Labelled photos from "data", an image-classification folder in wds-dxh/ai-for-desk-lamp. The possible labels are: down, phone, right.

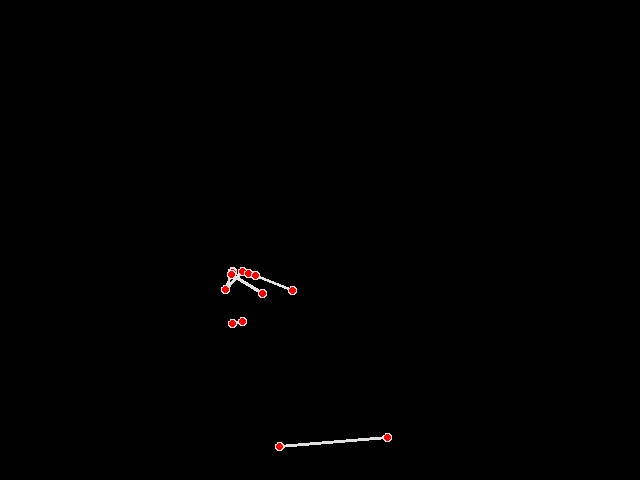
Label: phone

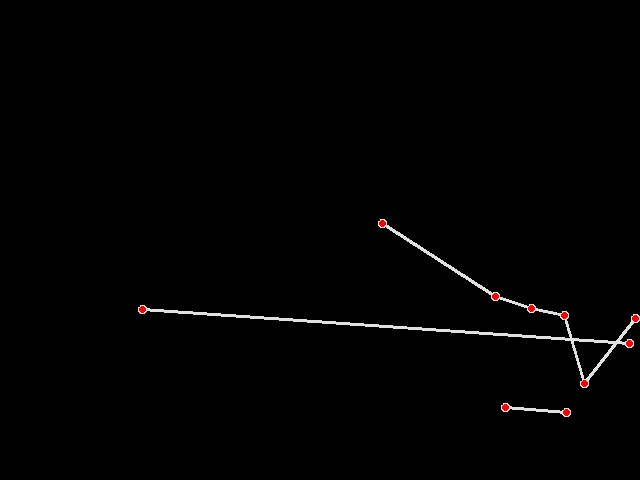
Label: down

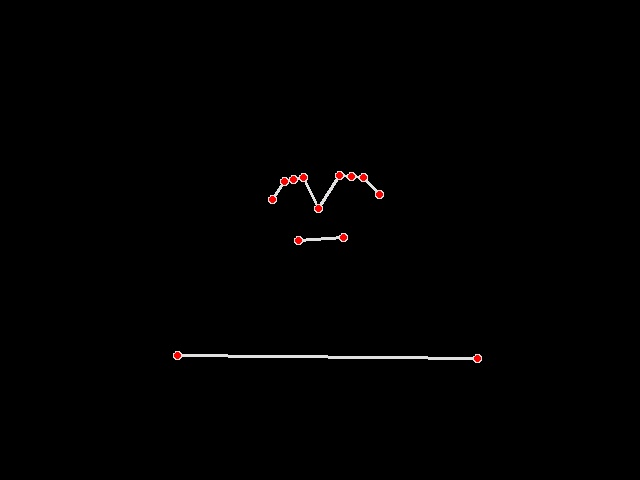
Label: right

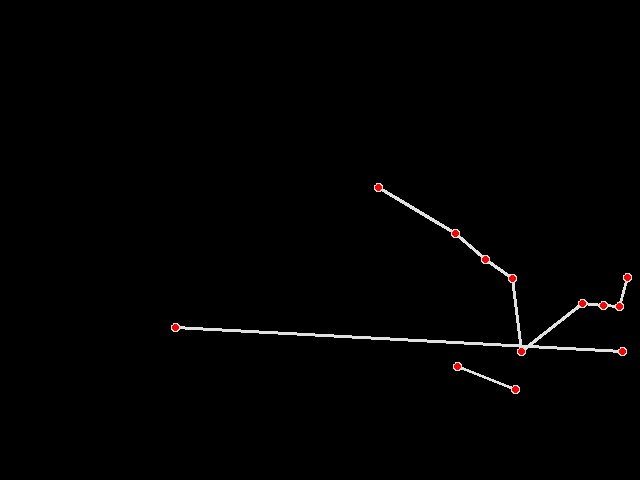
Label: down

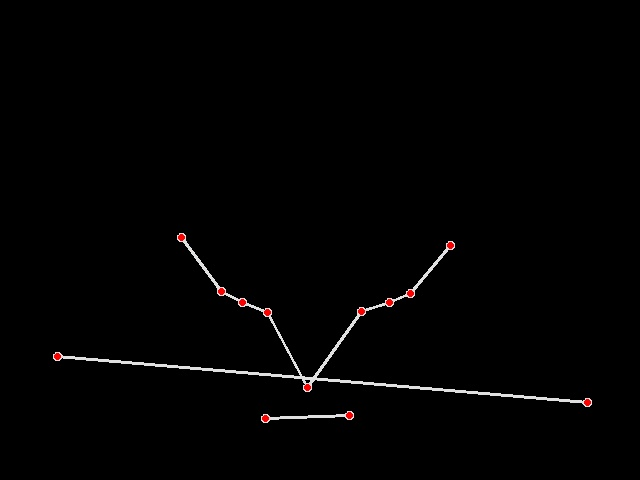
Label: down

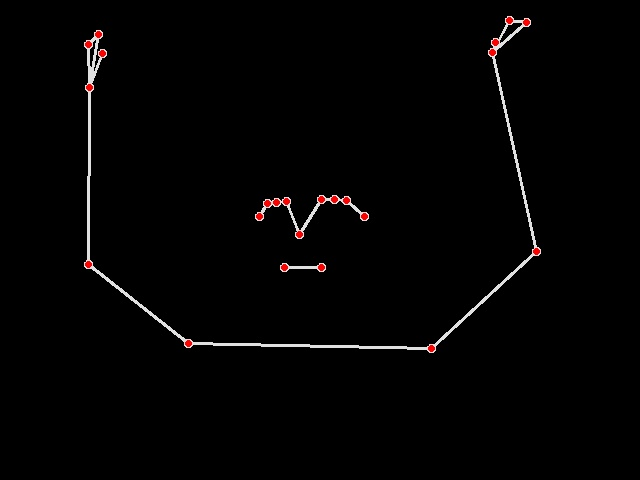
Label: right
